3-way image classification set "Real-Time-Road-Condition-Detection-Using-Dashcam-Video" from GitHub (CabuleaVictorAndrei/Real-Time-Road-Condition-Detection-Using-Dashcam-Video); label vocabulary: clear, snowy, wet.

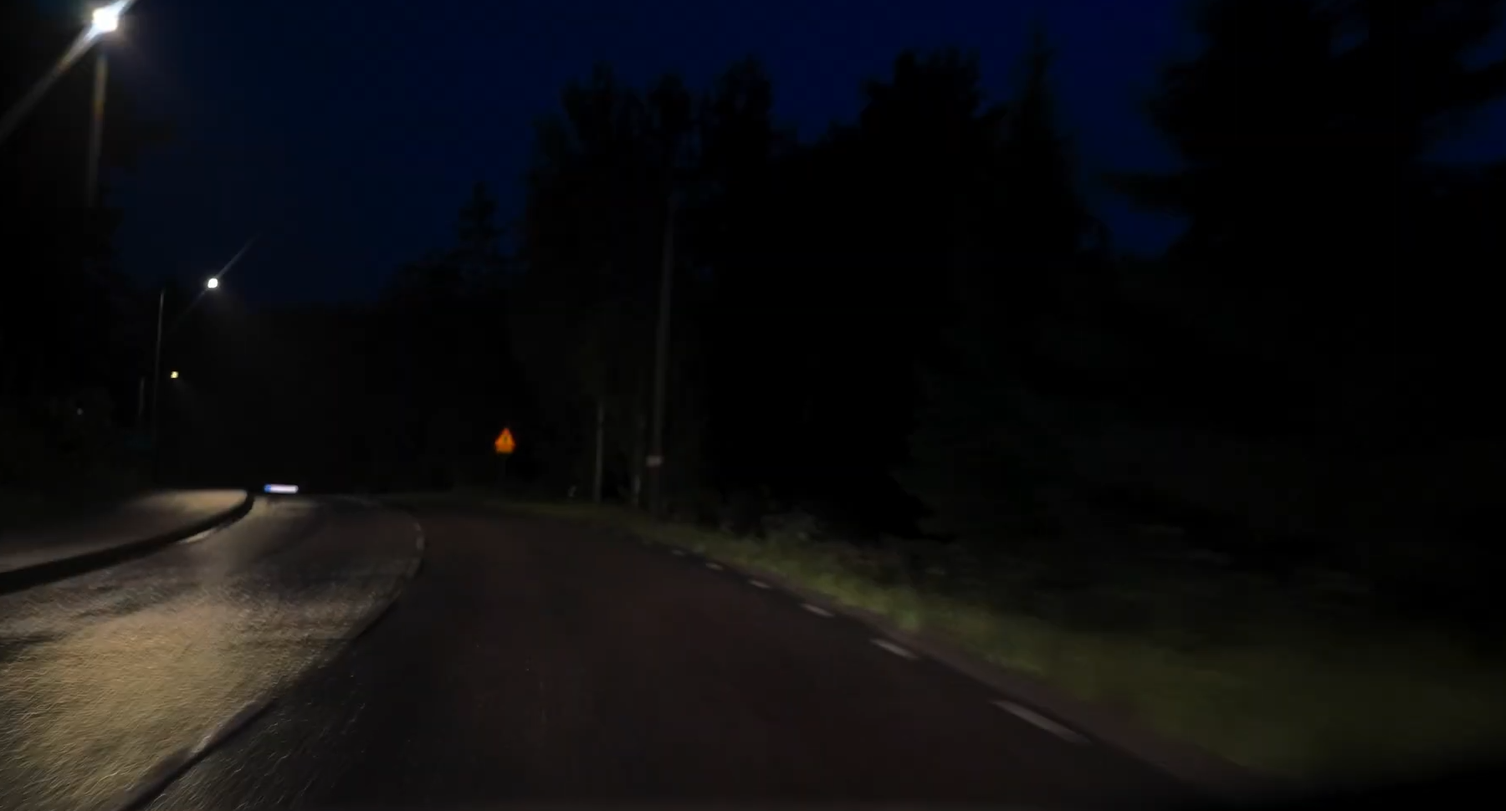
Label: wet

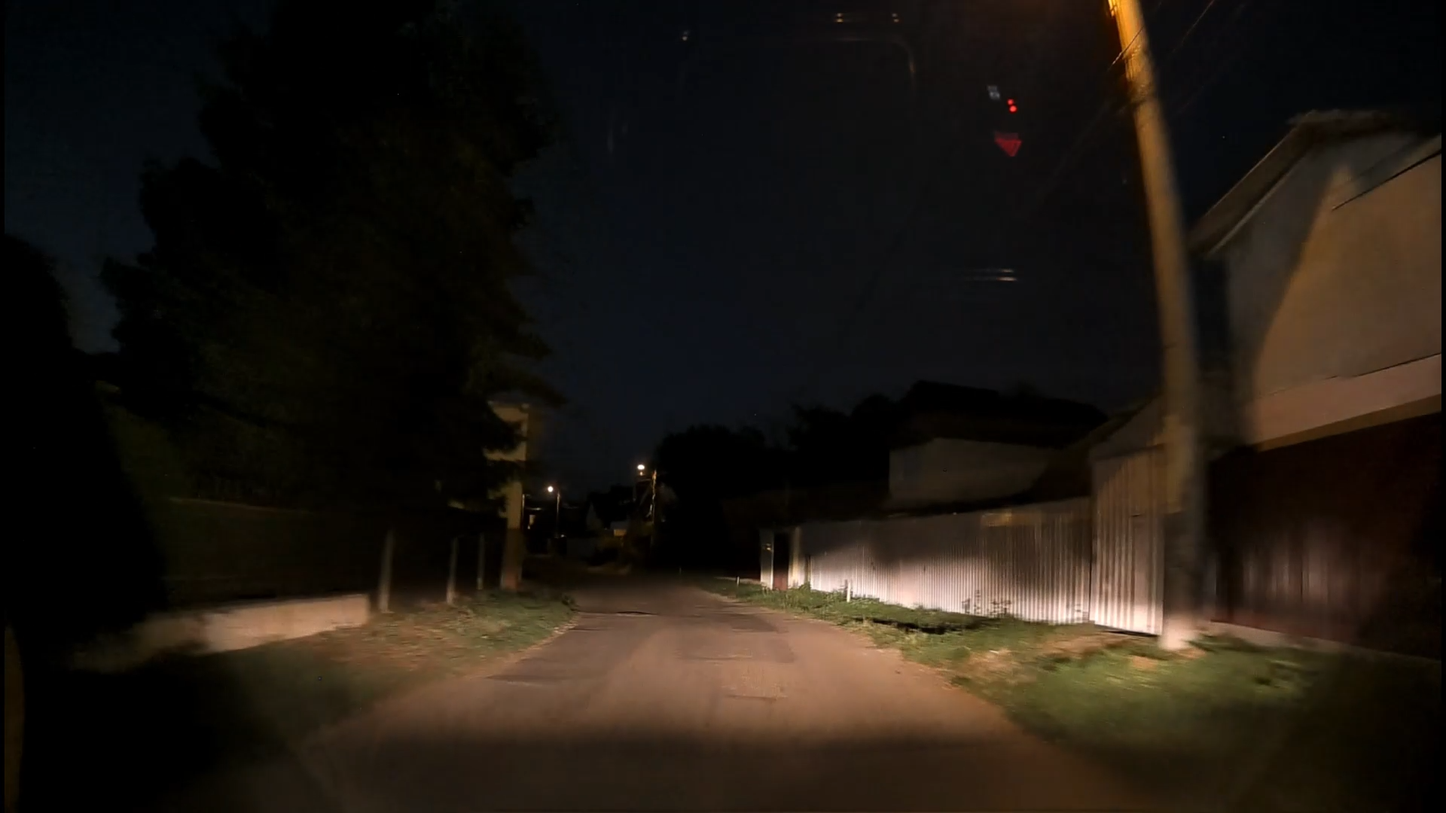
Label: clear

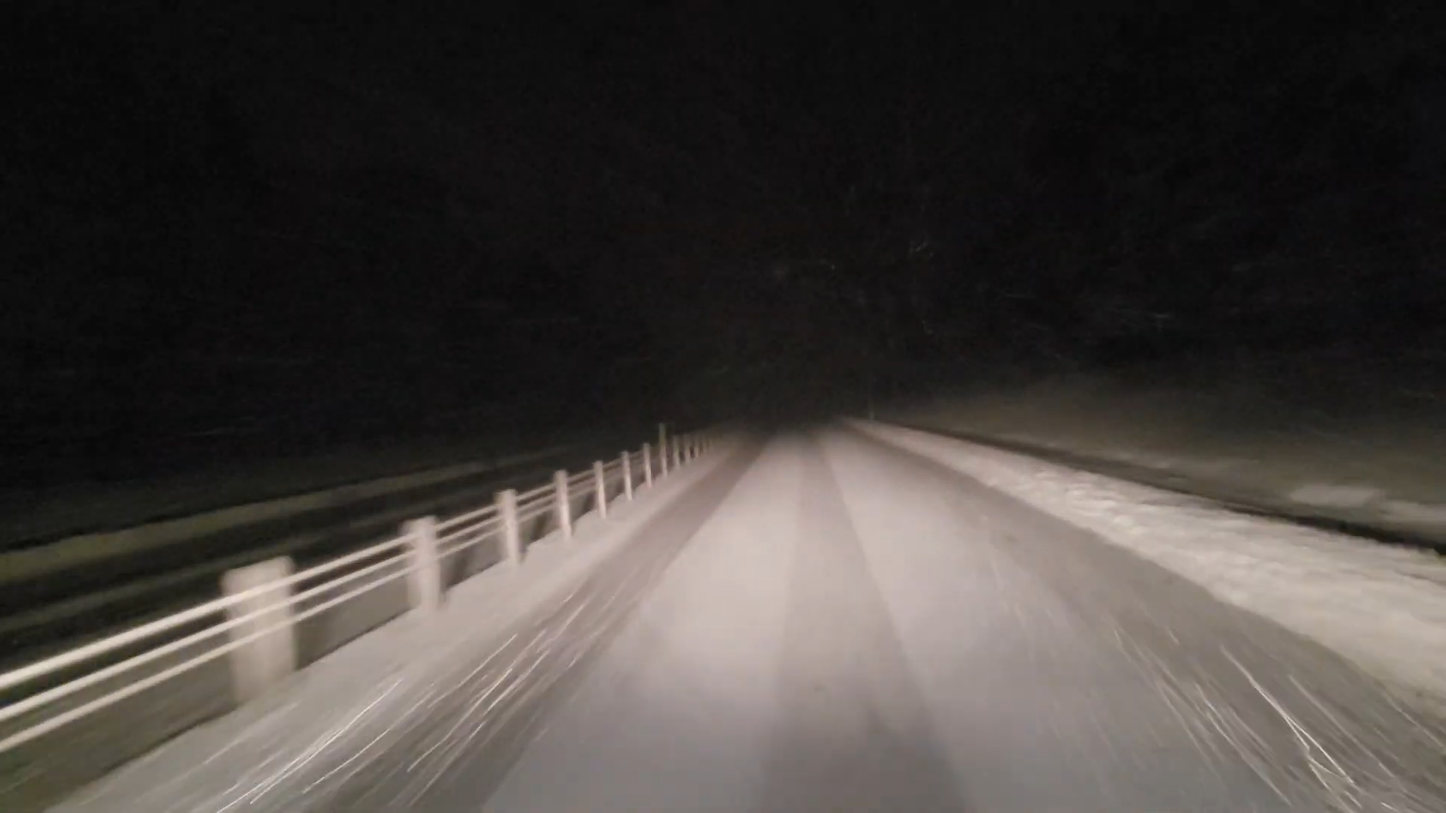
Label: snowy

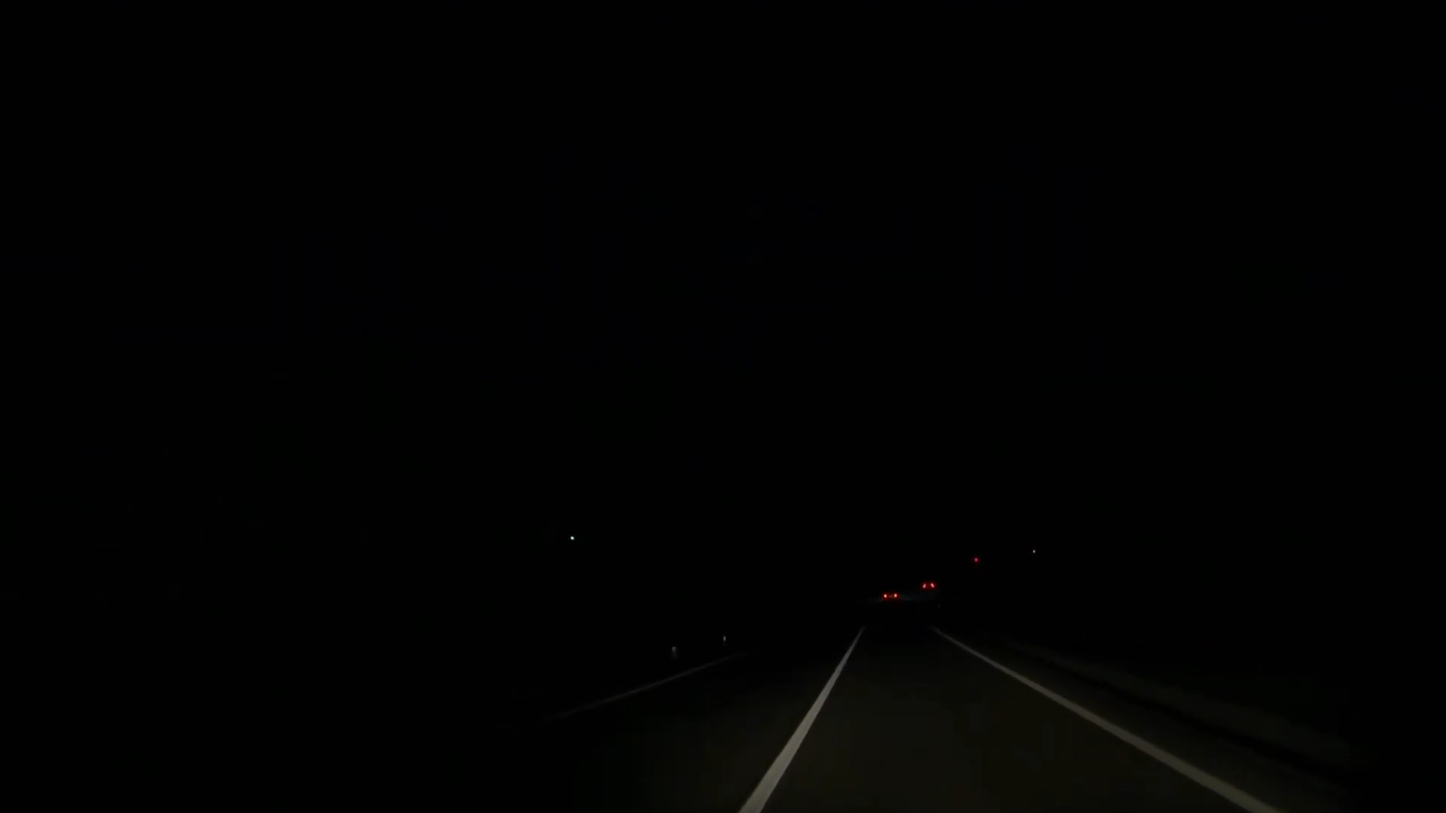
Label: clear

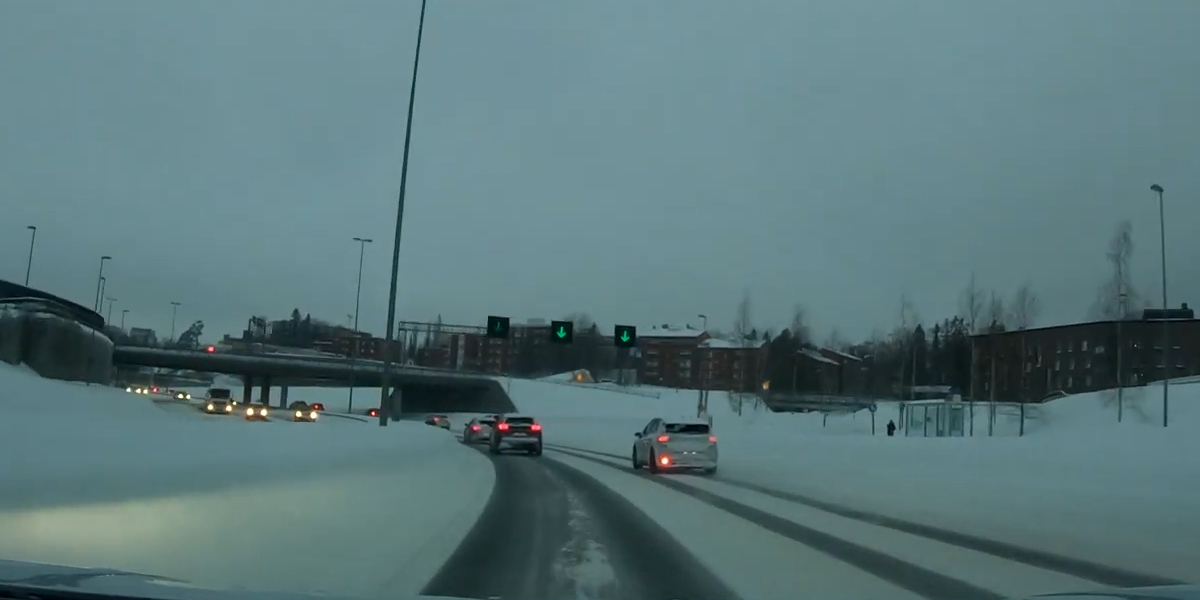
Label: snowy

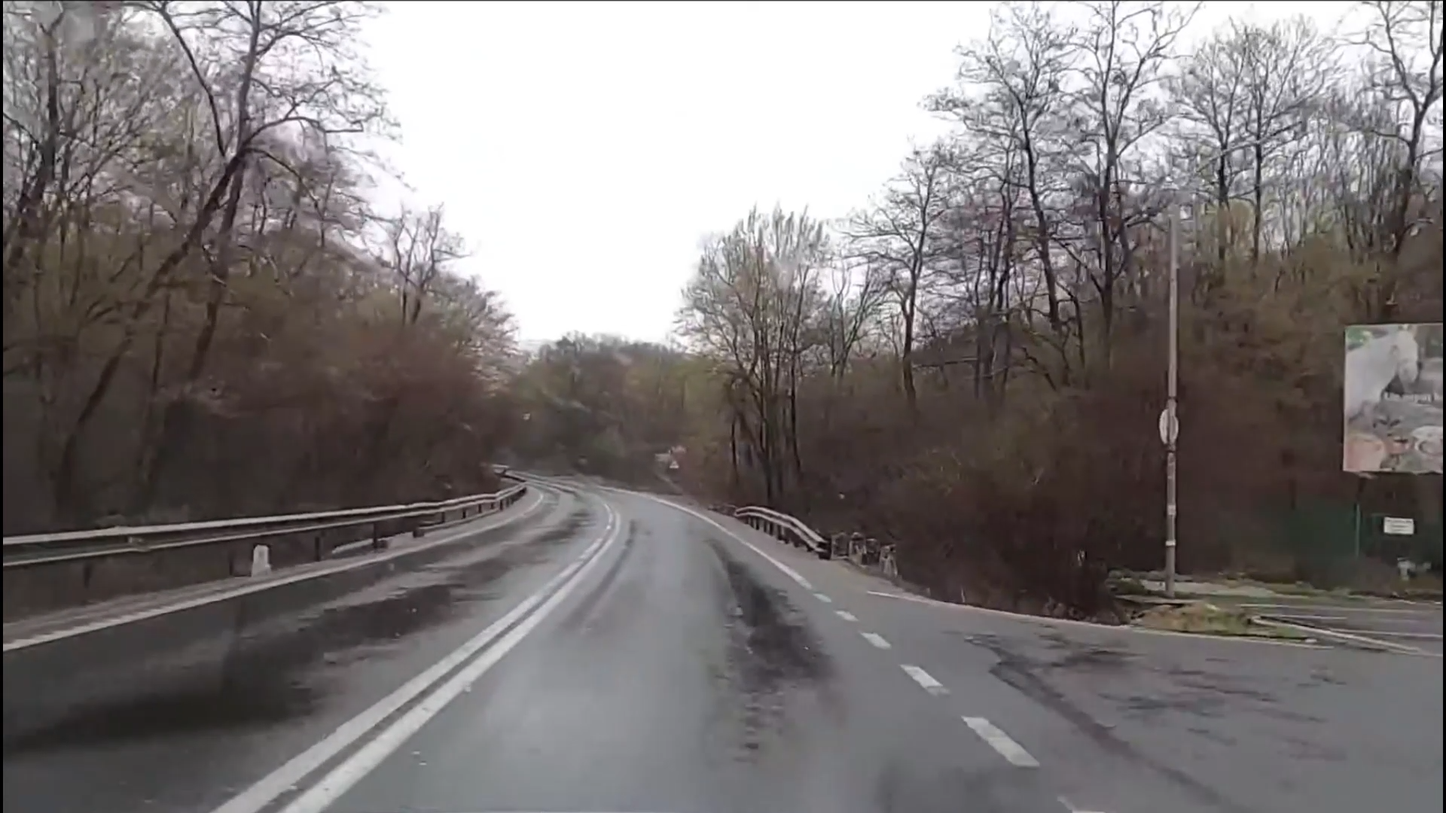
Label: wet
